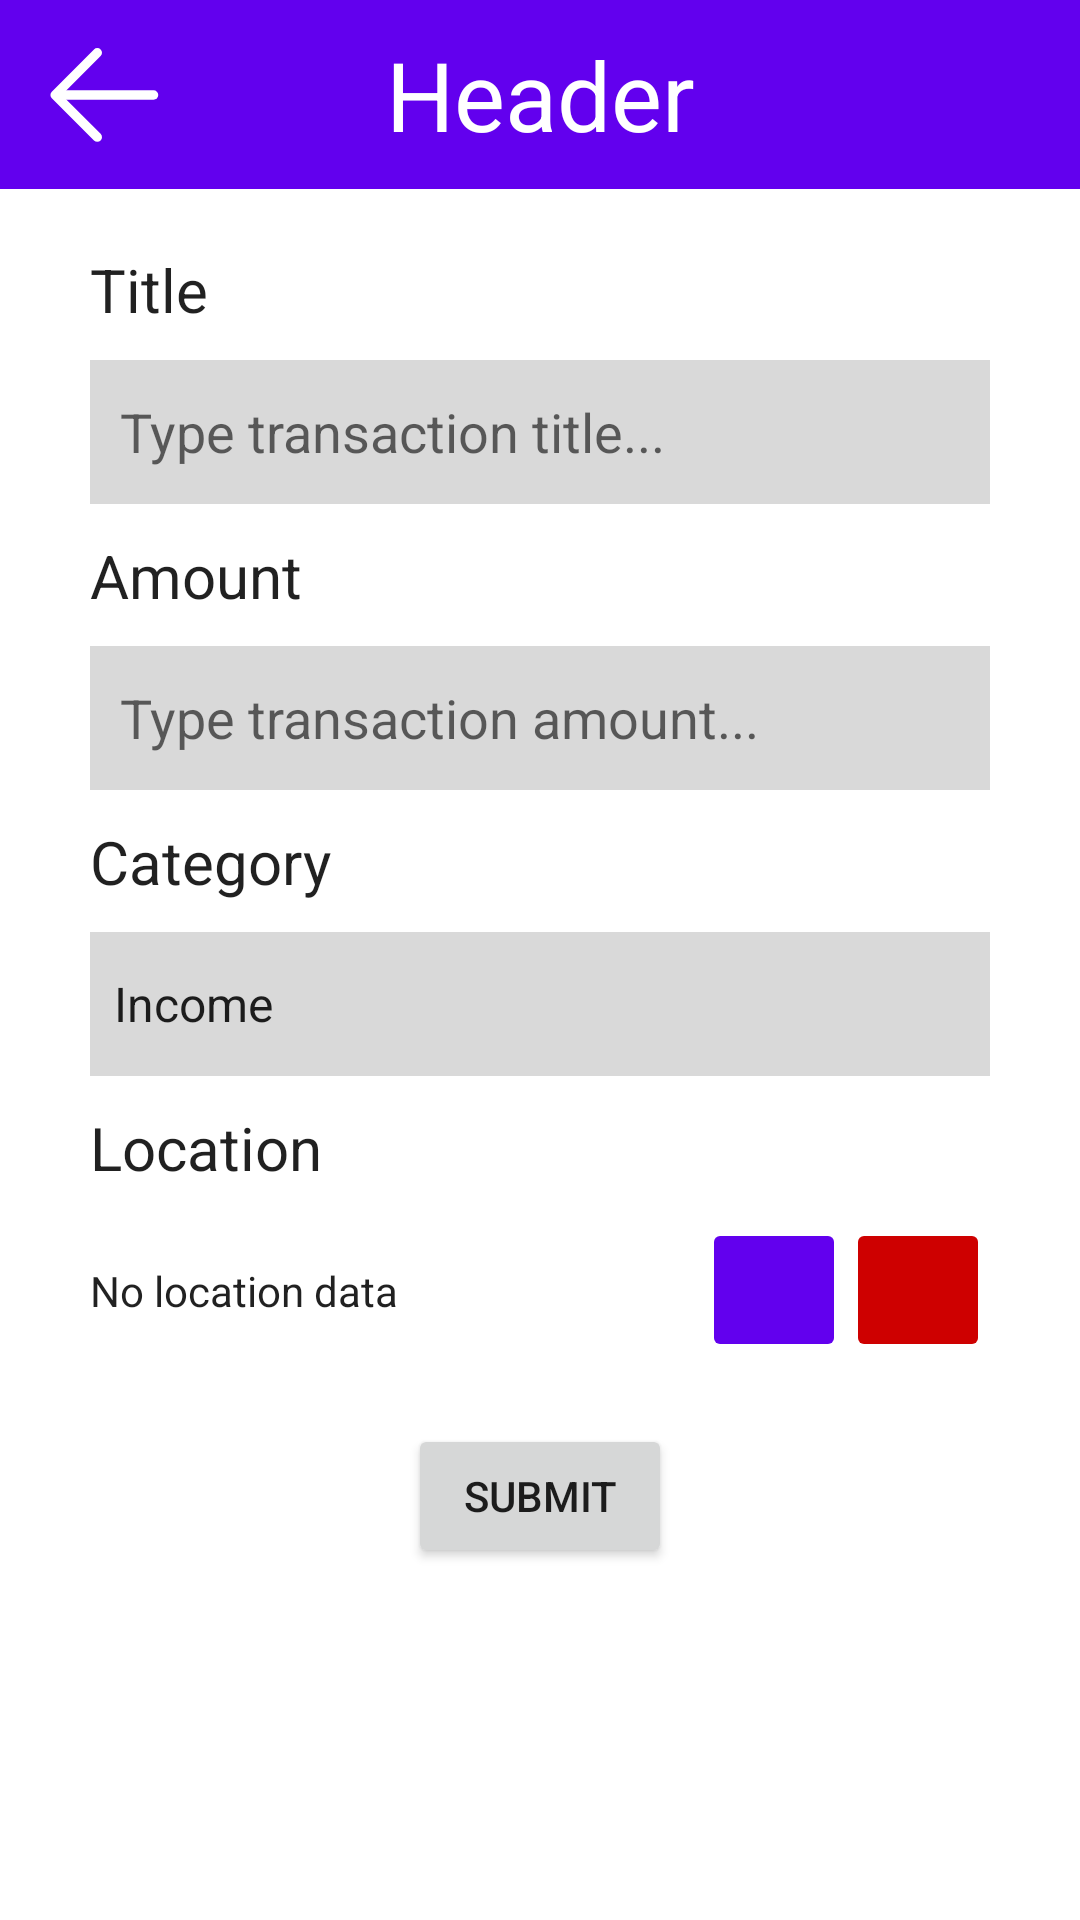

Write the Android layout XML for this screen, with the resource values it uses.
<!-- AndroidManifest.xml: application theme Theme.BondoMan -->
<!-- res/layout/activity_transaction.xml -->
<?xml version="1.0" encoding="utf-8"?>
<androidx.constraintlayout.widget.ConstraintLayout
    xmlns:app="http://schemas.android.com/apk/res-auto"
    xmlns:android="http://schemas.android.com/apk/res/android"
    android:layout_width="match_parent"
    android:layout_height="match_parent">

    <include
        android:id="@+id/header"
        layout="@layout/header_layout" />

    <ScrollView
        android:layout_width="match_parent"
        android:layout_height="0dp"
        android:layout_weight="1"
        app:layout_constraintTop_toBottomOf="@+id/header"
        app:layout_constraintBottom_toBottomOf="parent">

        <LinearLayout
            android:id="@+id/login_cluster"
            android:layout_width="match_parent"
            android:layout_height="wrap_content"
            android:layout_marginHorizontal="30dp"
            android:layout_marginTop="20dp"
            android:orientation="vertical">

            <TextView
                android:id="@+id/title_label"
                android:layout_width="wrap_content"
                android:layout_height="wrap_content"
                android:text="@string/transaction_label_title"
                android:textColor="?android:textColorPrimary"
                android:textSize="20sp"
                android:layout_marginBottom="10dp" />

            <EditText
                android:id="@+id/title_input"
                android:hint="@string/type_transaction_title"
                android:background="@color/gray"
                android:layout_width="match_parent"
                android:layout_height="wrap_content"
                android:maxHeight="48dp"
                android:minHeight="48dp"
                android:scrollHorizontally="true"
                android:ems="10"
                android:inputType="text"
                android:paddingHorizontal="10sp"
                android:textColor="@color/black"
                android:importantForAutofill="no" />

            <TextView
                android:id="@+id/amount_label"
                android:layout_width="wrap_content"
                android:layout_height="wrap_content"
                android:layout_marginTop="5pt"
                android:text="@string/transaction_label_amount"
                android:textColor="?android:textColorPrimary"
                android:textSize="20sp"
                android:layout_marginBottom="10dp" />

            <EditText
                android:id="@+id/amount_input"
                android:layout_width="match_parent"
                android:layout_height="wrap_content"
                android:maxHeight="48dp"
                android:minHeight="48dp"
                android:scrollHorizontally="true"
                android:background="@color/gray"
                android:ems="10"
                android:importantForAutofill="no"
                android:hint="@string/type_transaction_amount"
                android:inputType="numberDecimal"
                android:paddingHorizontal="10sp"
                android:textColor="@color/black" />

            <TextView
                android:id="@+id/category_label"
                android:layout_width="wrap_content"
                android:layout_height="wrap_content"
                android:layout_marginTop="5pt"
                android:text="@string/transaction_label_category"
                android:textColor="?android:textColorPrimary"
                android:textSize="20sp"
                android:layout_marginBottom="10dp" />

            <Spinner
                android:id="@+id/category_input"
                android:layout_width="match_parent"
                android:layout_height="wrap_content"
                android:maxHeight="48dp"
                android:minHeight="48dp"
                android:scrollHorizontally="true"
                android:background="@color/gray"
                android:entries="@array/category_choices" />

            <TextView
                android:id="@+id/location_label"
                android:layout_width="wrap_content"
                android:layout_height="wrap_content"
                android:layout_marginTop="5pt"
                android:text="@string/transaction_label_location"
                android:textColor="?android:textColorPrimary"
                android:textSize="20sp"
                android:layout_marginBottom="10dp" />

            <androidx.constraintlayout.widget.ConstraintLayout
                android:layout_width="match_parent"
                android:layout_height="wrap_content">
                <TextView
                    android:id="@+id/location_text"
                    android:layout_width="0dp"
                    android:layout_height="wrap_content"
                    android:layout_marginEnd="8dp"
                    android:paddingHorizontal="0dp"
                    android:text="@string/no_location_data"
                    android:textColor="?android:textColorPrimary"
                    app:layout_constraintBottom_toBottomOf="parent"
                    app:layout_constraintEnd_toStartOf="@+id/btnLocate"
                    app:layout_constraintStart_toStartOf="parent"
                    app:layout_constraintTop_toTopOf="parent" />

                <ImageButton
                    android:id="@+id/btnLocate"
                    android:layout_width="48dp"
                    android:layout_height="48dp"
                    android:adjustViewBounds="true"
                    android:backgroundTint="@color/purple_500"
                    android:contentDescription="@string/get_latest_location"
                    android:paddingHorizontal="5dp"
                    android:paddingVertical="10dp"
                    android:scaleType="centerInside"
                    app:layout_constraintBottom_toBottomOf="@+id/location_text"
                    app:layout_constraintEnd_toStartOf="@+id/btnDelete"
                    app:layout_constraintTop_toTopOf="@+id/location_text"
                    app:srcCompat="@drawable/ic_hub_location"
                    app:tint="@color/white" />

                <ImageButton
                    android:id="@+id/btnDelete"
                    android:layout_width="48dp"
                    android:layout_height="48dp"
                    android:adjustViewBounds="true"
                    android:backgroundTint="@color/red"
                    android:contentDescription="@string/delete_location"
                    android:paddingHorizontal="5dp"
                    android:paddingVertical="10dp"
                    android:scaleType="centerInside"
                    app:layout_constraintBottom_toBottomOf="@+id/btnLocate"
                    app:layout_constraintEnd_toEndOf="parent"
                    app:layout_constraintTop_toTopOf="@+id/btnLocate"
                    app:srcCompat="@drawable/ic_trash"
                    app:tint="@color/white" />

            </androidx.constraintlayout.widget.ConstraintLayout>

            <Button
                android:id="@+id/submit_button"
                android:layout_width="wrap_content"
                android:layout_height="wrap_content"
                android:layout_gravity="center_horizontal"
                android:layout_marginTop="10pt"
                android:layout_marginBottom="60dp"
                android:text="@string/transaction_label_submit" />

        </LinearLayout>

    </ScrollView>

</androidx.constraintlayout.widget.ConstraintLayout>
<!-- res/layout/header_layout.xml (included above) -->
<androidx.constraintlayout.widget.ConstraintLayout
    xmlns:app="http://schemas.android.com/apk/res-auto"
    xmlns:android="http://schemas.android.com/apk/res/android"
    android:layout_width="match_parent"
    android:layout_height="wrap_content"
    android:orientation="horizontal"
    android:background="?android:attr/colorSecondary">

    <TextView
        android:id="@+id/nav_title"
        android:layout_width="match_parent"
        android:layout_height="wrap_content"
        android:paddingVertical="10sp"
        android:text="@string/header"
        android:textAlignment="center"
        android:textColor="@color/white"
        android:textSize="32sp"
        app:layout_constraintBottom_toBottomOf="parent"
        app:layout_constraintStart_toStartOf="parent"
        app:layout_constraintTop_toTopOf="parent" />

    <ImageButton
        android:id="@+id/nav_back_button"
        android:layout_width="48dp"
        android:layout_height="48dp"
        android:layout_gravity="center_vertical"
        android:background="@android:color/transparent"
        android:src="@drawable/ic_back"
        android:layout_marginStart="10dp"
        android:contentDescription="@string/go_back"
        app:layout_constraintBottom_toBottomOf="parent"
        app:layout_constraintStart_toStartOf="parent"
        app:layout_constraintTop_toTopOf="parent" />

</androidx.constraintlayout.widget.ConstraintLayout>
<!-- resources referenced by this layout -->
<resources>
  <string-array name="category_choices">
          <item>Income</item>
          <item>Expenses</item>
      </string-array>
  <color name="black">#FF000000</color>
  <color name="gray">#FFd9d9d9</color>
  <color name="purple_500">#FF6200EE</color>
  <color name="red">#FFCE0000</color>
  <color name="white">#FFFFFFFF</color>
  <!-- drawable ic_back (drawable) -->
  <vector xmlns:android="http://schemas.android.com/apk/res/android" android:height="50dp" android:viewportHeight="1024" android:viewportWidth="1024" android:width="50dp">
        
      <path android:fillColor="#ffffff" android:pathData="M224,480h640a32,32 0,1 1,0 64H224a32,32 0,0 1,0 -64z"/>
        
      <path android:fillColor="#ffffff" android:pathData="m237.2,512 l265.4,265.3a32,32 0,0 1,-45.3 45.3l-288,-288a32,32 0,0 1,0 -45.3l288,-288a32,32 0,1 1,45.3 45.3L237.2,512z"/>
      
  </vector>
  <string name="delete_location">Delete location</string>
  <string name="get_latest_location">Get latest location</string>
  <string name="go_back">Go back</string>
  <string name="header">Header</string>
  <string name="no_location_data">No location data</string>
  <string name="transaction_label_amount">Amount</string>
  <string name="transaction_label_category">Category</string>
  <string name="transaction_label_location">Location</string>
  <string name="transaction_label_submit">Submit</string>
  <string name="transaction_label_title">Title</string>
  <string name="type_transaction_amount">Type transaction amount...</string>
  <string name="type_transaction_title">Type transaction title...</string>
  <style name="Theme.BondoMan" parent="Theme.MaterialComponents.DayNight.NoActionBar">
          
          <item name="colorPrimary">@color/purple_500</item>
          <item name="colorPrimaryVariant">@color/purple_700</item>
          <item name="colorOnPrimary">@color/white</item>
          
          <item name="colorSecondary">@color/teal_200</item>
          <item name="colorSecondaryVariant">@color/teal_700</item>
          <item name="colorOnSecondary">@color/black</item>
          
          <item name="android:statusBarColor">?attr/colorPrimaryVariant</item>
          
          <item name="background">@color/white</item>
      </style>
  <color name="purple_700">#FF3700B3</color>
  <color name="teal_200">#FF03DAC5</color>
  <color name="teal_700">#FF018786</color>
</resources>
